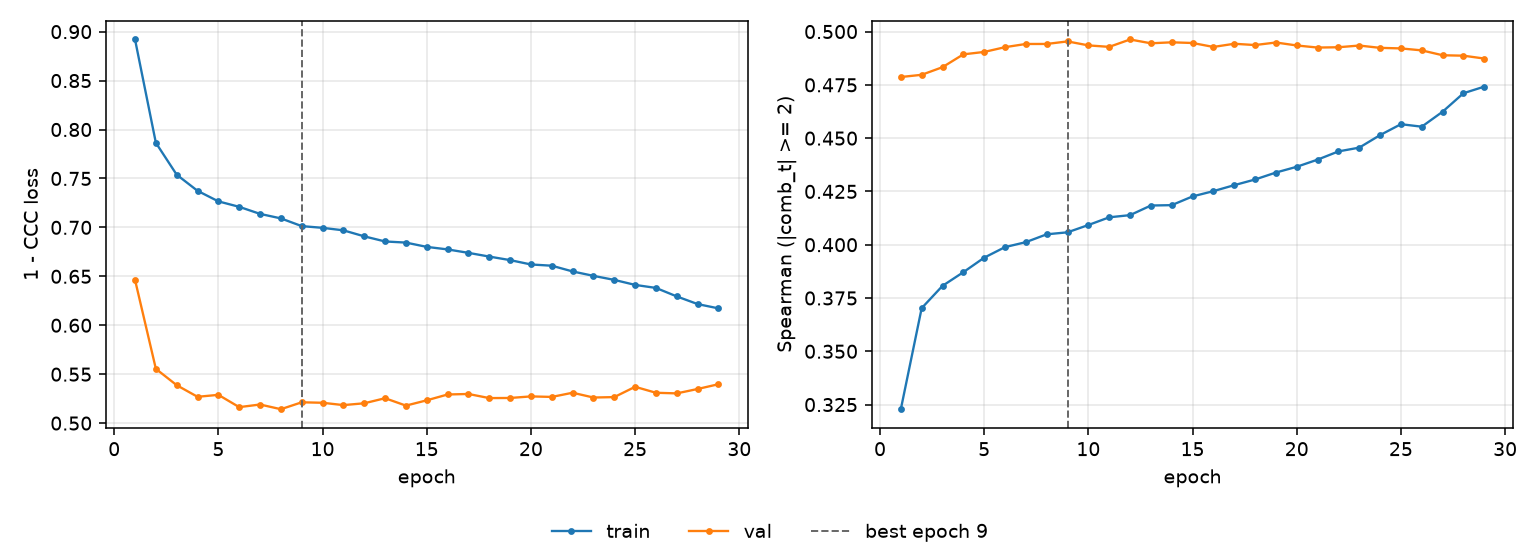

The table this chart was drawn from, first rows:
epoch, tr_loss, vl_loss, tr_sp, vl_sp, is_best
1, 0.892, 0.6463, 0.3228, 0.4787, False
2, 0.7864, 0.5555, 0.3702, 0.4797, False
3, 0.7538, 0.5387, 0.3807, 0.4833, False
4, 0.7374, 0.5269, 0.3871, 0.4893, False
5, 0.7266, 0.5289, 0.3939, 0.4904, False
6, 0.721, 0.5163, 0.3989, 0.4927, False
7, 0.7138, 0.519, 0.4012, 0.4942, False
8, 0.7092, 0.5142, 0.4049, 0.4942, False
9, 0.7013, 0.5213, 0.4058, 0.4954, True
10, 0.6995, 0.5208, 0.4092, 0.4935, False
11, 0.697, 0.5184, 0.4129, 0.4928, False
12, 0.6908, 0.5203, 0.4139, 0.4963, False
13, 0.6856, 0.5254, 0.4184, 0.4945, False
14, 0.6845, 0.5179, 0.4186, 0.495, False
15, 0.6801, 0.5233, 0.4227, 0.4946, False
16, 0.6775, 0.5292, 0.4251, 0.4928, False
17, 0.674, 0.5298, 0.4279, 0.4943, False
18, 0.6702, 0.5256, 0.4306, 0.4937, False
19, 0.6666, 0.5257, 0.4339, 0.4949, False
20, 0.6621, 0.5273, 0.4366, 0.4935, False
21, 0.6608, 0.5268, 0.4399, 0.4925, False
22, 0.655, 0.531, 0.4438, 0.4926, False
23, 0.6505, 0.5261, 0.4455, 0.4934, False
24, 0.6463, 0.5266, 0.4514, 0.4924, False
25, 0.6412, 0.5371, 0.4565, 0.4921, False
26, 0.6381, 0.531, 0.4554, 0.4912, False
27, 0.6295, 0.5304, 0.4624, 0.4889, False
28, 0.6216, 0.5349, 0.4711, 0.4887, False
29, 0.6172, 0.5397, 0.4742, 0.4873, False
